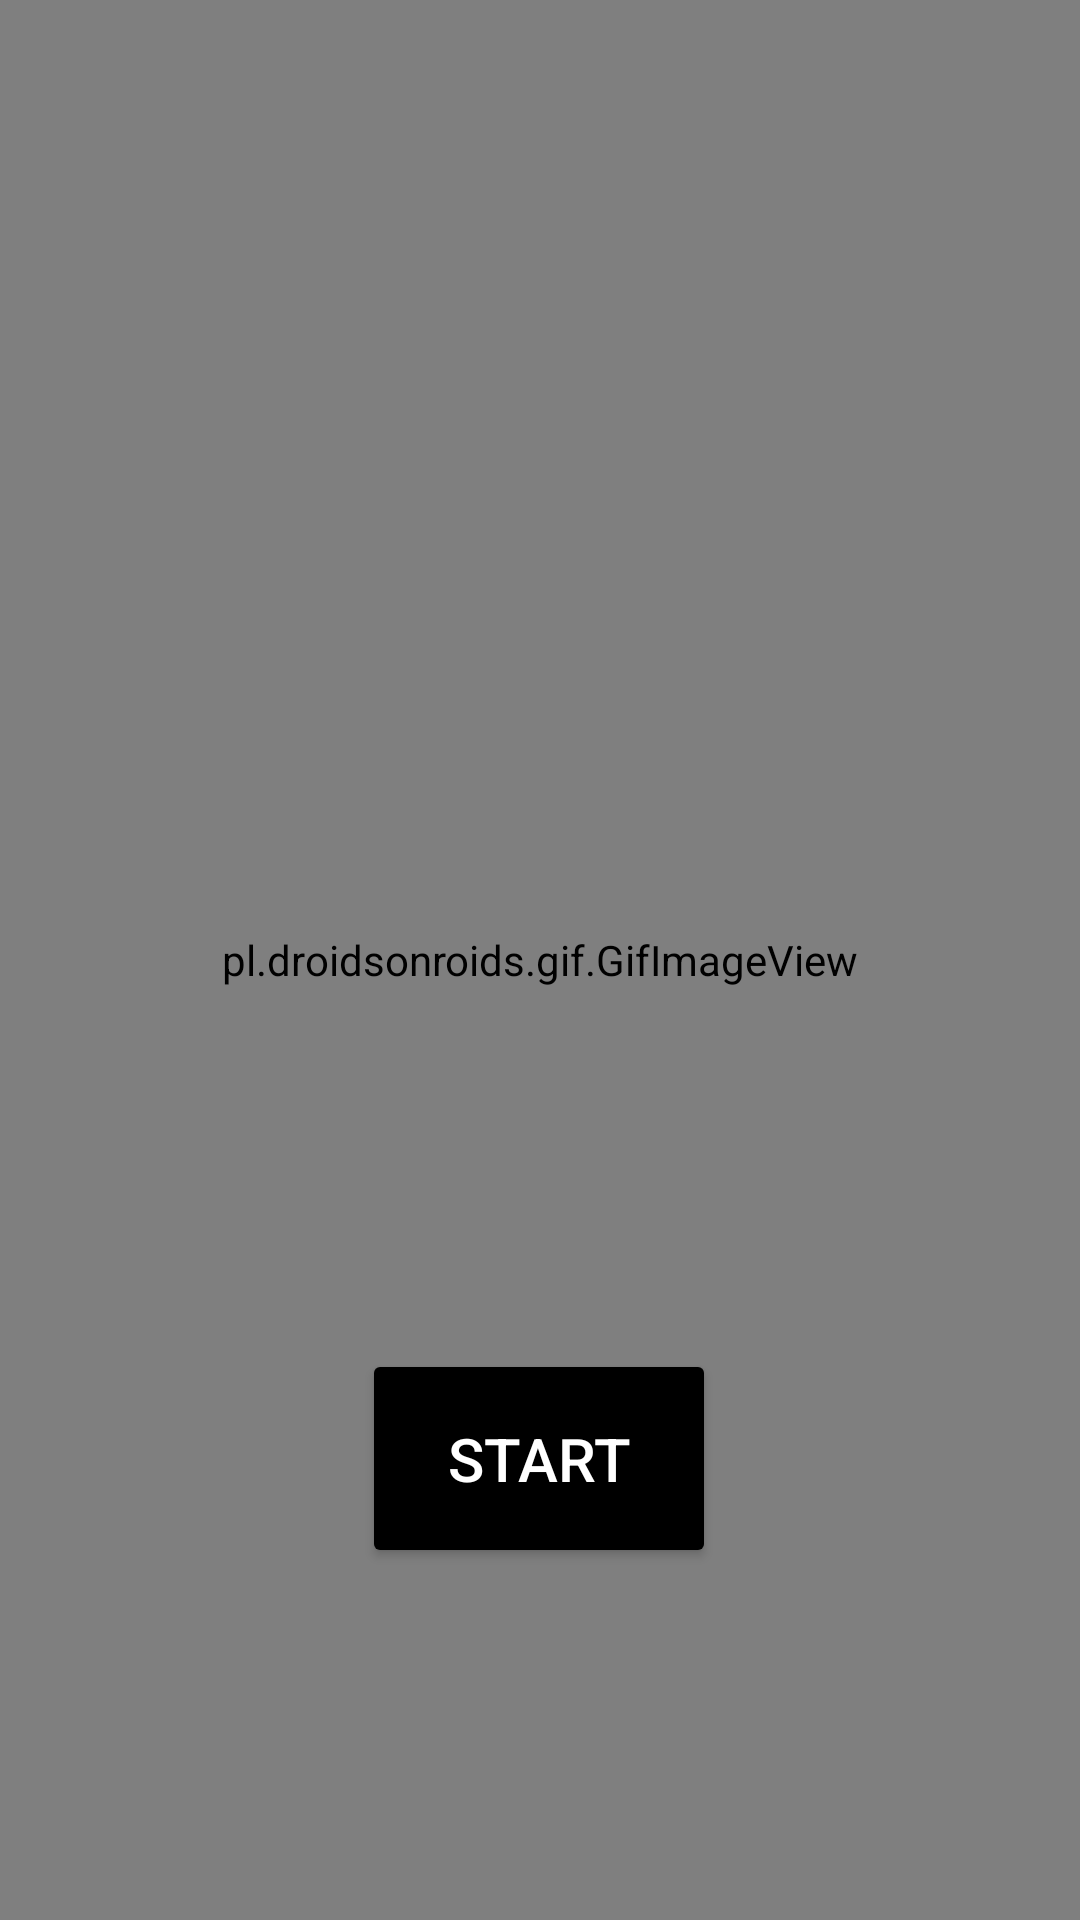

Produce the Android XML layout that renders to this screen, including the resource entries it uses.
<!-- AndroidManifest.xml: application theme Theme.Auto_selfie -->
<!-- res/layout/activity_main.xml -->
<?xml version="1.0" encoding="utf-8"?>
<androidx.constraintlayout.widget.ConstraintLayout xmlns:android="http://schemas.android.com/apk/res/android"
    xmlns:app="http://schemas.android.com/apk/res-auto"
    xmlns:tools="http://schemas.android.com/tools"
    android:id="@+id/relativeLayout2"
    android:layout_width="match_parent"
    android:layout_height="match_parent"
    tools:context=".MainActivity">

    <pl.droidsonroids.gif.GifImageView
        android:id="@+id/gifImageView"
        android:layout_width="match_parent"
        android:layout_height="match_parent"
        android:src="@drawable/blackhand"
        app:layout_constraintBottom_toBottomOf="parent"
        app:layout_constraintEnd_toEndOf="parent"
        app:layout_constraintHorizontal_bias="0.304"
        app:layout_constraintStart_toStartOf="parent"
        app:layout_constraintTop_toTopOf="parent"
        app:layout_constraintVertical_bias="0.0" />

    <Button
        android:id="@+id/button"
        android:layout_width="118dp"
        android:layout_height="73dp"
        android:backgroundTint="@color/black"
        android:onClick="onClick"
        android:text="start"
        android:textColor="@color/white"
        android:textSize="20dp"
        app:layout_constraintBottom_toBottomOf="parent"
        app:layout_constraintEnd_toEndOf="parent"
        app:layout_constraintHorizontal_bias="0.498"
        app:layout_constraintStart_toStartOf="parent"
        app:layout_constraintTop_toTopOf="parent"
        app:layout_constraintVertical_bias="0.793" />
</androidx.constraintlayout.widget.ConstraintLayout>
<!-- resources referenced by this layout -->
<resources>
  <!-- drawable blackhand: gif bitmap (drawable, 302347 bytes) -->
  <style name="Theme.Auto_selfie" parent="Theme.MaterialComponents.DayNight.DarkActionBar">
          
          <item name="colorPrimary">@color/purple_500</item>
          <item name="colorPrimaryVariant">@color/purple_700</item>
          <item name="colorOnPrimary">@color/white</item>
          
          <item name="colorSecondary">@color/teal_200</item>
          <item name="colorSecondaryVariant">@color/teal_700</item>
          <item name="colorOnSecondary">@color/black</item>
          
          <item name="android:statusBarColor" tools:targetApi="l">?attr/colorPrimaryVariant</item>
          
      </style>
  <!-- not gathered from this repository: default colours our renderer supplied (Android Studio template values) -->
  <color name="purple_500">#FF6200EE</color>
  <color name="purple_700">#FF3700B3</color>
  <color name="teal_200">#FF03DAC5</color>
  <color name="teal_700">#FF018786</color>
  <color name="black">#FF000000</color>
  <color name="white">#FFFFFFFF</color>
</resources>
